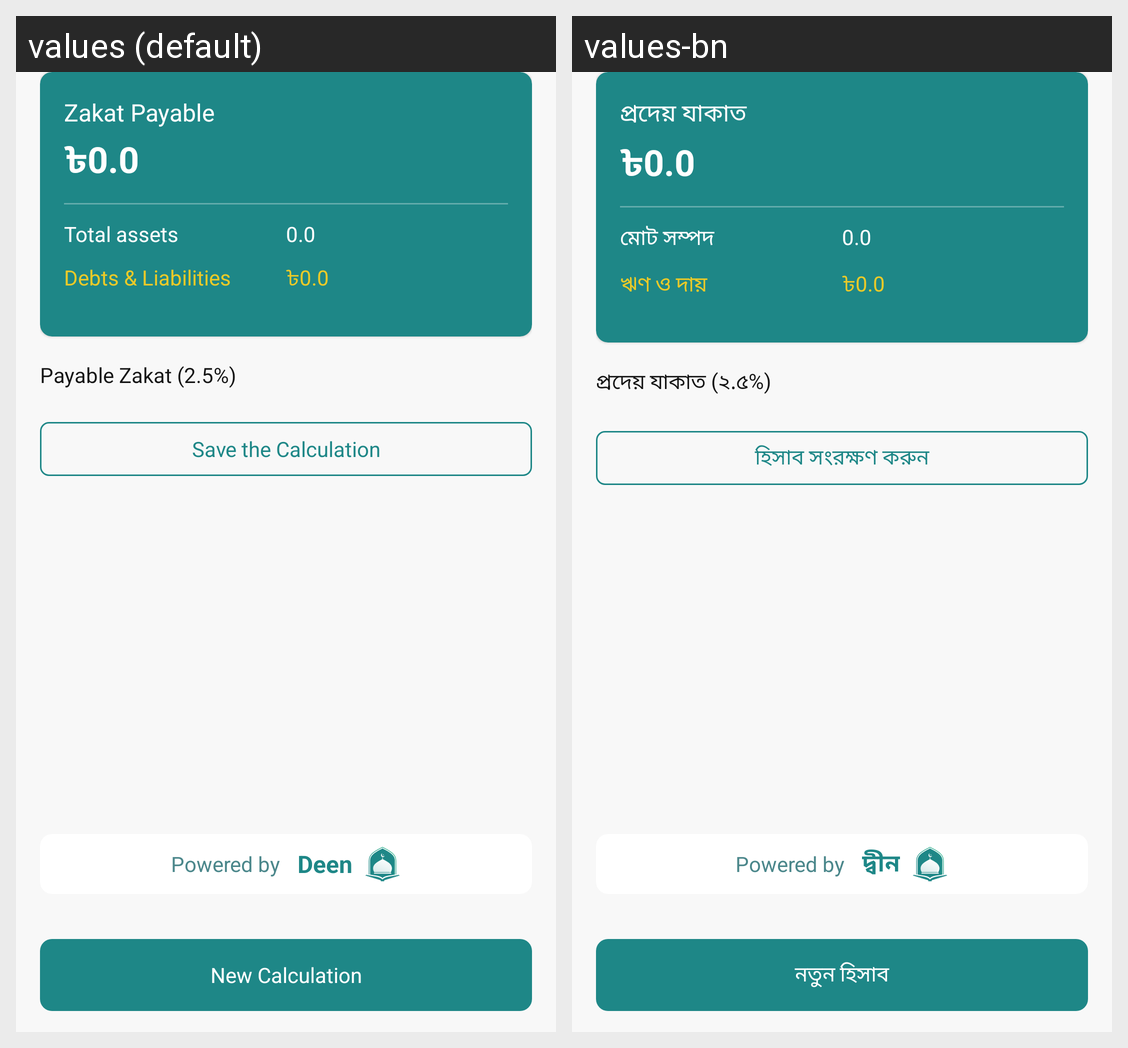

Here is an Android app screen in its default locale and in the app's own translations. Write out the translated-string differences for the strings that appear on this screen.
Android screen res/layout/fragment_zakat_calculator_summery.xml rendered under 2 locales, left to right: values (default), values-bn. Device: Nexus 5 (rendered at 1080×1920; each locale shown at half size, 540×960, under a caption strip naming it); theme Theme.MaterialComponents.DayNight.NoActionBar.
Strings drawn on this screen, with the default value and each locale's value (text and hints the layout hard-codes, and strings that could not be matched under every locale, appear in the picture but are not listed):

zakat_payable
  values: Zakat Payable
  values-bn: প্রদেয় যাকাত

total_assets
  values: Total assets
  values-bn: মোট সম্পদ

debts_amp_liabilities
  values: Debts & Liabilities
  values-bn: ঋণ ও দায়

payable_zakat_2_5
  values: Payable Zakat (2.5%)
  values-bn: প্রদেয় যাকাত (২.৫%)

save_the_calculation
  values: Save the Calculation
  values-bn: হিসাব সংরক্ষণ করুন

new_calculation
  values: New Calculation
  values-bn: নতুন হিসাব

app_name
  values: Deen
  values-bn: দ্বীন
